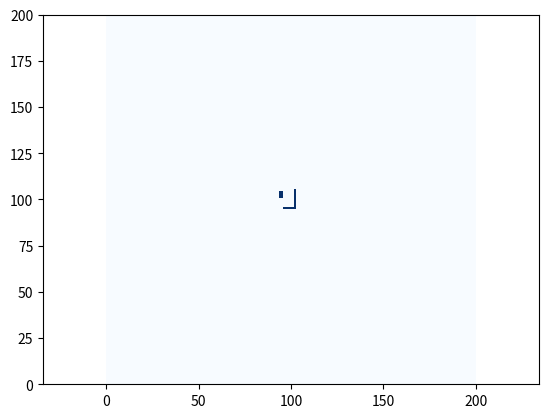

Write the Python code that produced this figure.
"""
Grid map library in python
[redacted]
"""

import matplotlib.pyplot as plt
import numpy as np


class GridMap:
    """
    GridMap class
    """

    def __init__(self, width, height, resolution,
                 center_x, center_y, init_val=0.0):
        """__init__
        :param width: number of grid for width
        :param height: number of grid for heigt
        :param resolution: grid resolution [m]
        :param center_x: center x position  [m]
        :param center_y: center y position [m]
        :param init_val: initial value for all grid
        """
        self.width = width
        self.height = height
        self.resolution = resolution
        self.center_x = center_x
        self.center_y = center_y

        self.left_lower_x = self.center_x - self.width / 2.0 * self.resolution
        self.left_lower_y = self.center_y - self.height / 2.0 * self.resolution

        self.ndata = self.width * self.height
        self.data = [init_val] * self.ndata

    def get_value_from_xy_index(self, x_ind, y_ind):
        """get_value_from_xy_index
        when the index is out of grid map area, return None
        :param x_ind: x index
        :param y_ind: y index
        """

        grid_ind = self.calc_grid_index_from_xy_index(x_ind, y_ind)

        if 0 <= grid_ind < self.ndata:
            return self.data[grid_ind]
        else:
            return None

    def get_xy_index_from_xy_pos(self, x_pos, y_pos): # busca valor no ponto no mapa
        """get_xy_index_from_xy_pos
        :param x_pos: x position [m]
        :param y_pos: y position [m]
        """
        x_ind = self.calc_xy_index_from_position(
            x_pos, self.left_lower_x, self.width)
        y_ind = self.calc_xy_index_from_position(
            y_pos, self.left_lower_y, self.height)

        return x_ind, y_ind

    def set_value_from_xy_pos(self, x_pos, y_pos, val): # introduz valor ao ponto no mapa
        """set_value_from_xy_pos
        return bool flag, which means setting value is succeeded or not
        :param x_pos: x position [m]
        :param y_pos: y position [m]
        :param val: grid value
        """

        x_ind, y_ind = self.get_xy_index_from_xy_pos(x_pos, y_pos)

        if (not x_ind) or (not y_ind):
            return False  # NG

        flag = self.set_value_from_xy_index(x_ind, y_ind, val)

        return flag

    def set_value_from_xy_index(self, x_ind, y_ind, val):
        """set_value_from_xy_index
        return bool flag, which means setting value is succeeded or not
        :param x_ind: x index
        :param y_ind: y index
        :param val: grid value
        """

        if (x_ind is None) or (y_ind is None):
            return False, False

        grid_ind = int(y_ind * self.width + x_ind)

        if 0 <= grid_ind < self.ndata:
            self.data[grid_ind] = val
            return True  # OK
        else:
            return False  # NG

    def set_value_from_polygon(self, pol_x, pol_y, val, inside=True):
        """set_value_from_polygon
        Setting value inside or outside polygon
        :param pol_x: x position list for a polygon
        :param pol_y: y position list for a polygon
        :param val: grid value
        :param inside: setting data inside or outside
        """

        # making ring polygon
        if (pol_x[0] != pol_x[-1]) or (pol_y[0] != pol_y[-1]):
            pol_x.append(pol_x[0])
            pol_y.append(pol_y[0])

        # setting value for all grid
        for x_ind in range(self.width):
            for y_ind in range(self.height):
                x_pos, y_pos = self.calc_grid_central_xy_position_from_xy_index(
                    x_ind, y_ind)

                flag = self.check_inside_polygon(x_pos, y_pos, pol_x, pol_y)

                if flag is inside:
                    self.set_value_from_xy_index(x_ind, y_ind, val)

    def calc_grid_index_from_xy_index(self, x_ind, y_ind):
        grid_ind = int(y_ind * self.width + x_ind)
        return grid_ind

    def calc_grid_central_xy_position_from_xy_index(self, x_ind, y_ind):
        x_pos = self.calc_grid_central_xy_position_from_index(
            x_ind, self.left_lower_x)
        y_pos = self.calc_grid_central_xy_position_from_index(
            y_ind, self.left_lower_y)

        return x_pos, y_pos

    def calc_grid_central_xy_position_from_index(self, index, lower_pos):
        return lower_pos + index * self.resolution + self.resolution / 2.0

    def calc_xy_index_from_position(self, pos, lower_pos, max_index):
        ind = int(np.floor((pos - lower_pos) / self.resolution))
        if 0 <= ind <= max_index:
            return ind
        else:
            return None

    def check_occupied_from_xy_index(self, xind, yind, occupied_val=1.0):

        val = self.get_value_from_xy_index(xind, yind)

        if val is None or val >= occupied_val:
            return True
        else:
            return False

    def expand_grid(self):
        xinds, yinds = [], []

        for ix in range(self.width):
            for iy in range(self.height):
                if self.check_occupied_from_xy_index(ix, iy):
                    xinds.append(ix)
                    yinds.append(iy)

        for (ix, iy) in zip(xinds, yinds):
            self.set_value_from_xy_index(ix + 1, iy, val=1.0)
            self.set_value_from_xy_index(ix, iy + 1, val=1.0)
            self.set_value_from_xy_index(ix + 1, iy + 1, val=1.0)
            self.set_value_from_xy_index(ix - 1, iy, val=1.0)
            self.set_value_from_xy_index(ix, iy - 1, val=1.0)
            self.set_value_from_xy_index(ix - 1, iy - 1, val=1.0)

    @staticmethod
    def check_inside_polygon(iox, ioy, x, y):

        npoint = len(x) - 1
        inside = False
        for i1 in range(npoint):
            i2 = (i1 + 1) % (npoint + 1)

            if x[i1] >= x[i2]:
                min_x, max_x = x[i2], x[i1]
            else:
                min_x, max_x = x[i1], x[i2]
            if not min_x < iox < max_x:
                continue

            tmp1 = (y[i2] - y[i1]) / (x[i2] - x[i1])
            if (y[i1] + tmp1 * (iox - x[i1]) - ioy) > 0.0:
                inside = not inside

        return inside

    def print_grid_map_info(self):
        print("width:", self.width)
        print("height:", self.height)
        print("resolution:", self.resolution)
        print("center_x:", self.center_x)
        print("center_y:", self.center_y)
        print("left_lower_x:", self.left_lower_x)
        print("left_lower_y:", self.left_lower_y)
        print("ndata:", self.ndata)

    def plot_grid_map(self, ax=None):

        grid_data = np.reshape(np.array(self.data), (self.height, self.width))
        if not ax:
            fig, ax = plt.subplots()
        heat_map = ax.pcolor(grid_data, cmap="Blues", vmin=0.0, vmax=1.0)
        plt.axis("equal")
        # plt.show()

        return heat_map


def test_polygon_set():
    ox = [0.0, 20.0, 50.0, 100.0, 130.0, 40.0]
    oy = [0.0, -20.0, 0.0, 30.0, 60.0, 80.0]

    grid_map = GridMap(600, 290, 0.7, 60.0, 30.5)

    grid_map.set_value_from_polygon(ox, oy, 1.0, inside=False)

    grid_map.plot_grid_map()

    plt.axis("equal")
    plt.grid(True)


def test_position_set():
    grid_map = GridMap(200, 200, 1.0, 10, 10, 0)

    grid_map.set_value_from_xy_pos(4, 14, 1.0)
    grid_map.set_value_from_xy_pos(4, 13, 1.0)
    grid_map.set_value_from_xy_pos(4, 12, 1.0)
    grid_map.set_value_from_xy_pos(4, 11, 1.0)
    grid_map.set_value_from_xy_pos(5, 14, 1.0)
    grid_map.set_value_from_xy_pos(5, 13, 1.0)
    grid_map.set_value_from_xy_pos(5, 12, 1.0)
    grid_map.set_value_from_xy_pos(5, 11, 1.0)

    grid_map.set_value_from_xy_pos(6, 5, 1)
    grid_map.set_value_from_xy_pos(7, 5, 1)
    grid_map.set_value_from_xy_pos(8, 5, 1)
    grid_map.set_value_from_xy_pos(9, 5, 1)
    grid_map.set_value_from_xy_pos(10, 5, 1)
    grid_map.set_value_from_xy_pos(11, 5, 1)
    grid_map.set_value_from_xy_pos(12, 5, 1)
    grid_map.set_value_from_xy_pos(12, 6, 1)
    grid_map.set_value_from_xy_pos(12, 7, 1)
    grid_map.set_value_from_xy_pos(12, 8, 1)
    grid_map.set_value_from_xy_pos(12, 9, 1)
    grid_map.set_value_from_xy_pos(12, 10, 1)
    grid_map.set_value_from_xy_pos(12, 11, 1)
    grid_map.set_value_from_xy_pos(12, 12, 1)
    grid_map.set_value_from_xy_pos(12, 13, 1)
    grid_map.set_value_from_xy_pos(12, 14, 1)
    grid_map.set_value_from_xy_pos(12, 15, 1)



    grid_map.plot_grid_map()


def main():
    print("start!!")

    test_position_set()
    #test_polygon_set()

    plt.show()

    print("done!!")


if __name__ == '__main__':
    main()